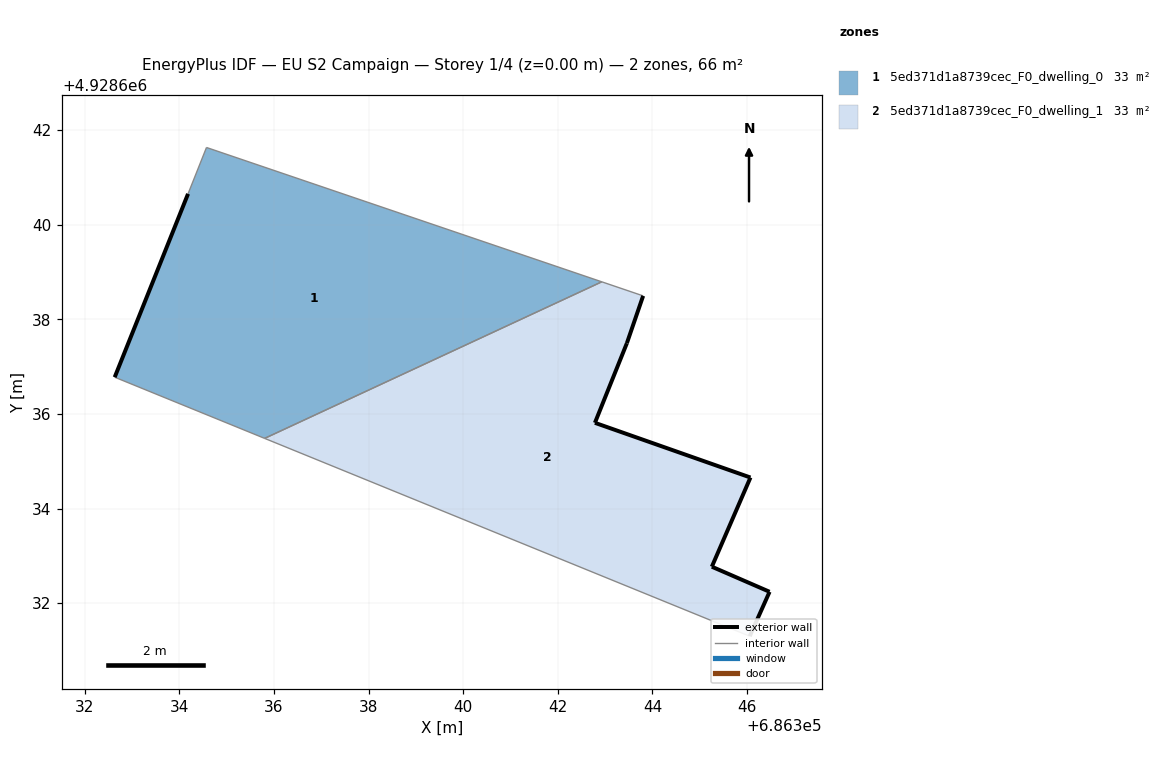
=== STOREY PLAN SPEC (per zone: floor XY polygon, exterior-wall plan segments, windows/doors) ===
zone 1: 5ed371d1a8739cec_F0_dwelling_0  (32.9 m²)
  floor: (686342.93, 4928638.79) (686334.58, 4928641.63) (686334.19, 4928640.65) (686332.64, 4928636.78) (686335.81, 4928635.48)
  exterior wall: (686332.64, 4928636.78) – (686334.19, 4928640.65)  [4.2 m]
  interior walls: 4
zone 2: 5ed371d1a8739cec_F0_dwelling_1  (32.9 m²)
  floor: (686346.06, 4928631.30) (686346.48, 4928632.24) (686345.26, 4928632.77) (686346.07, 4928634.66) (686342.79, 4928635.81) (686343.46, 4928637.49) (686343.80, 4928638.50) (686342.93, 4928638.79) (686335.81, 4928635.48)
  exterior wall: (686343.80, 4928638.50) – (686343.46, 4928637.49)  [1.1 m]
  exterior wall: (686343.46, 4928637.49) – (686342.79, 4928635.81)  [1.8 m]
  exterior wall: (686342.79, 4928635.81) – (686346.07, 4928634.66)  [3.5 m]
  exterior wall: (686346.07, 4928634.66) – (686345.26, 4928632.77)  [2.1 m]
  exterior wall: (686345.26, 4928632.77) – (686346.48, 4928632.24)  [1.3 m]
  exterior wall: (686346.48, 4928632.24) – (686346.06, 4928631.30)  [1.0 m]
  interior walls: 3

=== DERIVED (storey summary) ===
Building: EU S2 Campaign
Storey: 1 of 4  (floor level z = 0.00 m)
Storey gross floor area: 65.8 m²
Zones on this storey: 2
  - 5ed371d1a8739cec_F0_dwelling_0: floor 32.9 m²; exterior wall 4.2 m (12.5 m²); WWR 0.0%
  - 5ed371d1a8739cec_F0_dwelling_1: floor 32.9 m²; exterior wall 10.8 m (32.3 m²); WWR 0.0%
Zone adjacency (shared interzone walls):
  - 5ed371d1a8739cec_F0_dwelling_0 ↔ 5ed371d1a8739cec_F0_dwelling_1